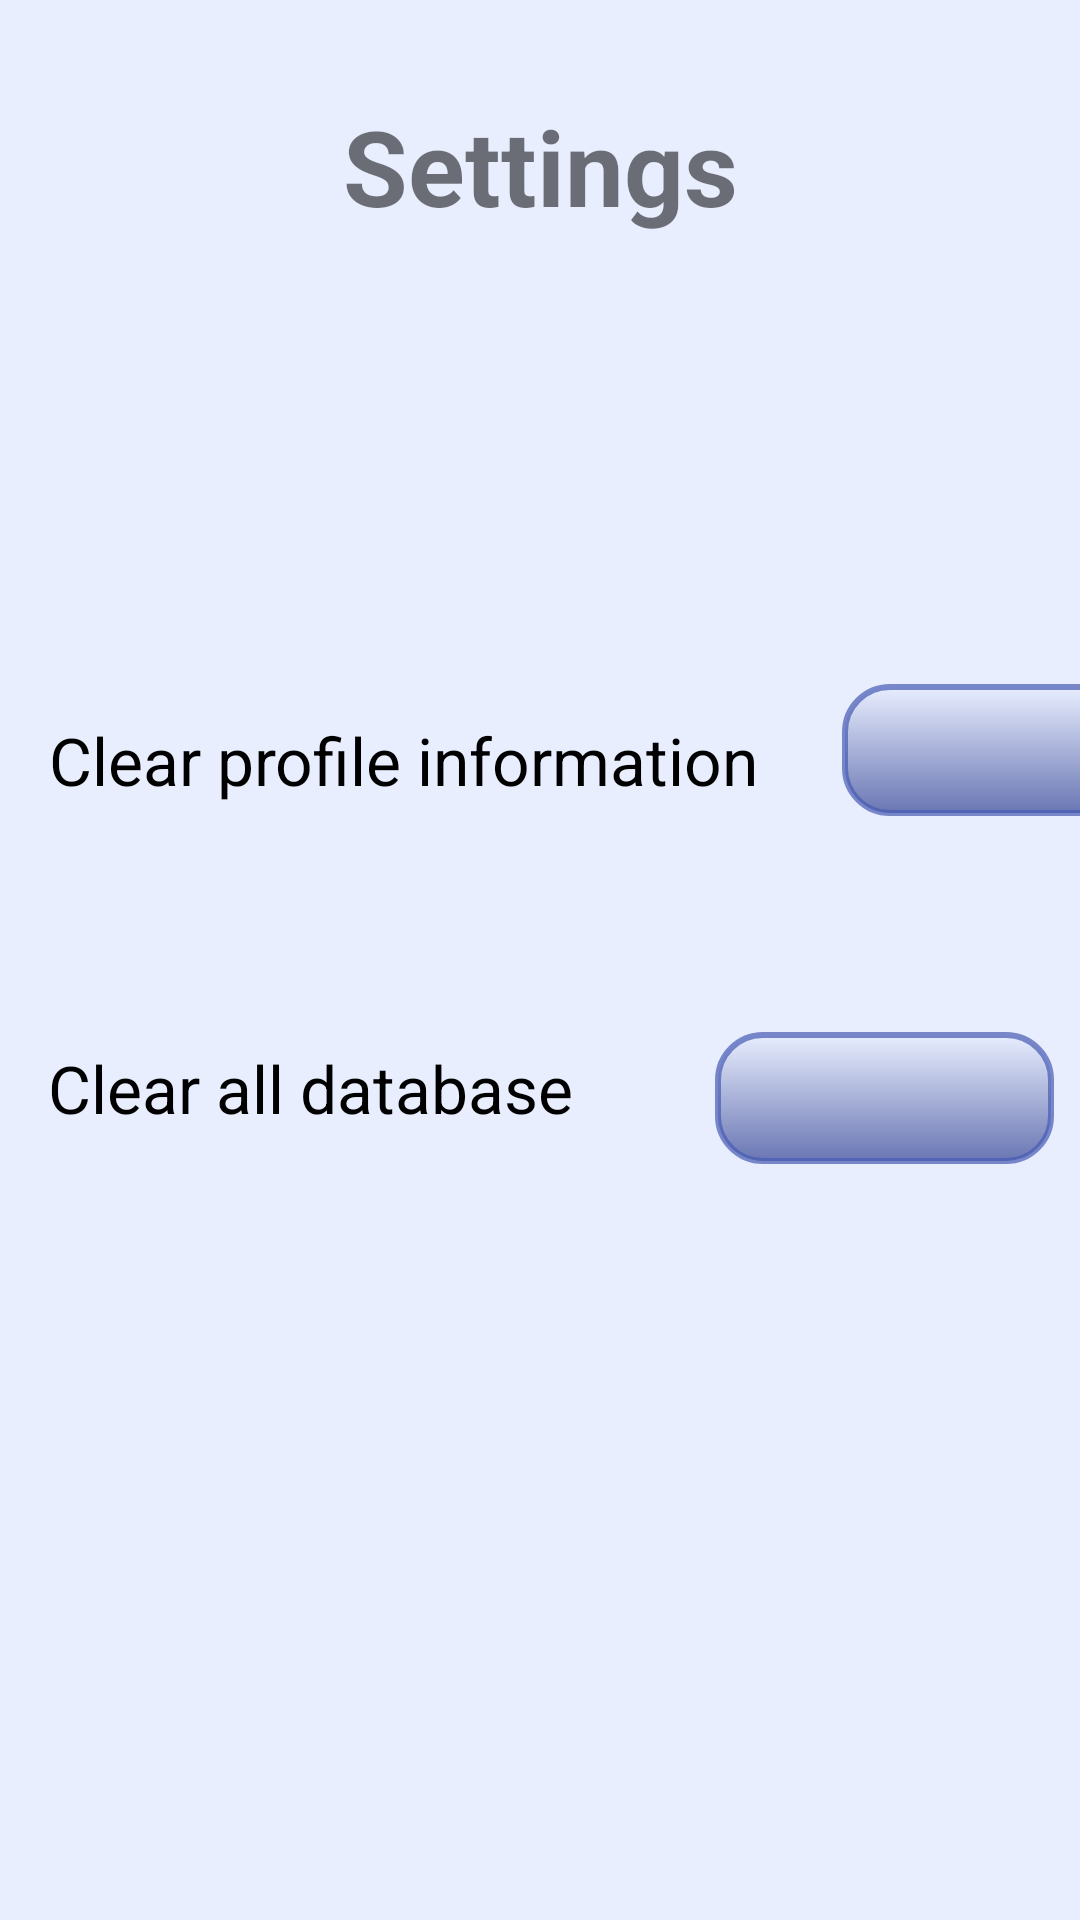

Here is an Android app screen rendered from its layout file. Give the layout XML and the strings, colors and styles it references.
<!-- AndroidManifest.xml: application theme AppTheme -->
<!-- res/layout/settings_layout.xml -->
<?xml version="1.0" encoding="utf-8"?>
<androidx.constraintlayout.widget.ConstraintLayout
    xmlns:android="http://schemas.android.com/apk/res/android"
    xmlns:app="http://schemas.android.com/apk/res-auto"
    xmlns:tools="http://schemas.android.com/tools"
    android:layout_width="match_parent"
    android:background="@color/listItem2"
    android:layout_height="match_parent">

    <TextView
        android:id="@+id/textView2"
        android:layout_width="wrap_content"
        android:layout_height="wrap_content"
        android:layout_marginTop="32dp"
        android:text="Settings"
        android:textAlignment="center"
        android:textSize="35dp"
        android:textStyle="bold"
        app:layout_constraintEnd_toEndOf="parent"
        app:layout_constraintStart_toStartOf="parent"
        app:layout_constraintTop_toTopOf="parent" />


    <TextView
        android:id="@+id/pirmas"
        android:layout_width="wrap_content"
        android:layout_height="wrap_content"
        android:layout_marginStart="16dp"
        android:layout_marginTop="160dp"
        android:text="Clear profile information"
        android:textAlignment="center"
        android:textColor="@color/black"
        android:textSize="22dp"
        app:layout_constraintStart_toStartOf="parent"
        app:layout_constraintTop_toBottomOf="@+id/textView2" />

    <Button
        android:id="@+id/pirmoB"
        android:layout_width="113dp"
        android:layout_height="44dp"
        android:background="@drawable/rounder_button"
        android:layout_marginStart="28dp"
        android:layout_marginTop="228dp"
        app:layout_constraintStart_toEndOf="@+id/pirmas"
        app:layout_constraintTop_toTopOf="parent" />

    <TextView
        android:id="@+id/antras"
        android:layout_width="wrap_content"
        android:layout_height="wrap_content"
        android:layout_marginStart="16dp"
        android:layout_marginTop="80dp"
        android:text="Clear all database"
        android:textAlignment="center"
        android:textColor="@color/black"
        android:textSize="22dp"
        app:layout_constraintStart_toStartOf="parent"
        app:layout_constraintTop_toBottomOf="@+id/pirmas" />

    <Button
        android:id="@+id/antroB"
        android:layout_width="113dp"
        android:layout_height="44dp"
        android:layout_marginTop="72dp"
        android:background="@drawable/rounder_button"
        app:layout_constraintEnd_toEndOf="parent"
        app:layout_constraintHorizontal_bias="0.847"
        app:layout_constraintStart_toEndOf="@+id/antras"
        app:layout_constraintTop_toBottomOf="@+id/pirmoB" />

</androidx.constraintlayout.widget.ConstraintLayout>
<!-- resources referenced by this layout -->
<resources>
  <color name="black">#000</color>
  <color name="listItem2">#e8eefe</color>
  <!-- drawable rounder_button (drawable) -->
  <?xml version="1.0" encoding="utf-8"?>
  <selector xmlns:android="http://schemas.android.com/apk/res/android">
      <item
          android:state_pressed="false">
          <shape
              android:shape="rectangle">
              <gradient
                  android:startColor="#6976B3"
                  android:endColor="@color/listItem2"
                  android:angle="90"/>
  
              <padding
                  android:bottom="7dp"
                  android:left="7dp"
                  android:right="7dp"
                  android:top="7dp" />
              <stroke
                  android:width="2dp"
                  android:color="#B4485BB5" />
  
              <corners
                  android:radius="15dp"/>
          </shape>
          <solid
              android:color="#ABADB6"/>
      </item>
  
      <item
          android:state_pressed="true">
          <shape
              android:shape="rectangle">
              <gradient
                  android:startColor="#81808AB6"
                  android:endColor="#86E8EEFE"
                  android:angle="90"/>
  
              <padding
                  android:bottom="7dp"
                  android:left="7dp"
                  android:right="7dp"
                  android:top="7dp" />
              <stroke
                  android:width="2dp"
                  android:color="#7C485BB5" />
  
              <corners
                  android:radius="15dp"/>
          </shape>
          <solid
              android:color="#83FFFFFF"/>
      </item>
  </selector>
  <style name="AppTheme" parent="Theme.AppCompat.Light.DarkActionBar">
          
          <item name="colorPrimary">@color/colorPrimary</item>
          <item name="colorPrimaryDark">@color/colorPrimaryDark</item>
          <item name="colorAccent">@color/colorAccent</item>
      </style>
  <color name="colorPrimary">#3F51B5</color>
  <color name="colorPrimaryDark">#303F9F</color>
  <color name="colorAccent">#FF4081</color>
</resources>
